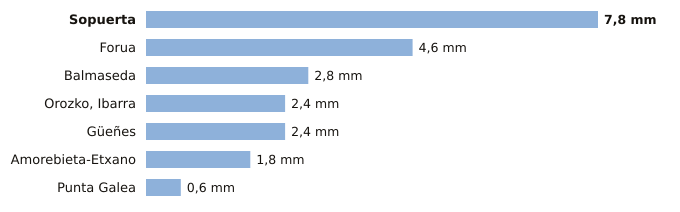

The data file committed next to this chart (first rows):
estacion, provincia, indicativo, mm_6_dias_anteriores, mm_hoy, mm_7_dias, horas_de_hoy
Sopuerta, Bizkaia, 1083B, 7.8, 0.0, 7.8, 1
Forua, Bizkaia, 1056K, 4.6, 0.0, 4.6, 1
Balmaseda, Bizkaia, 1078C, 2.8, 0.0, 2.8, 1
Orozko, Ibarra, Bizkaia, 1064L, 2.4, 0.0, 2.4, 1
Güeñes, Bizkaia, 1078I, 2.4, 0.0, 2.4, 1
Amorebieta-Etxano, Bizkaia, 1074C, 1.8, 0.0, 1.8, 1
Punta Galea, Bizkaia, 1059X, 0.6, 0.0, 0.6, 1
